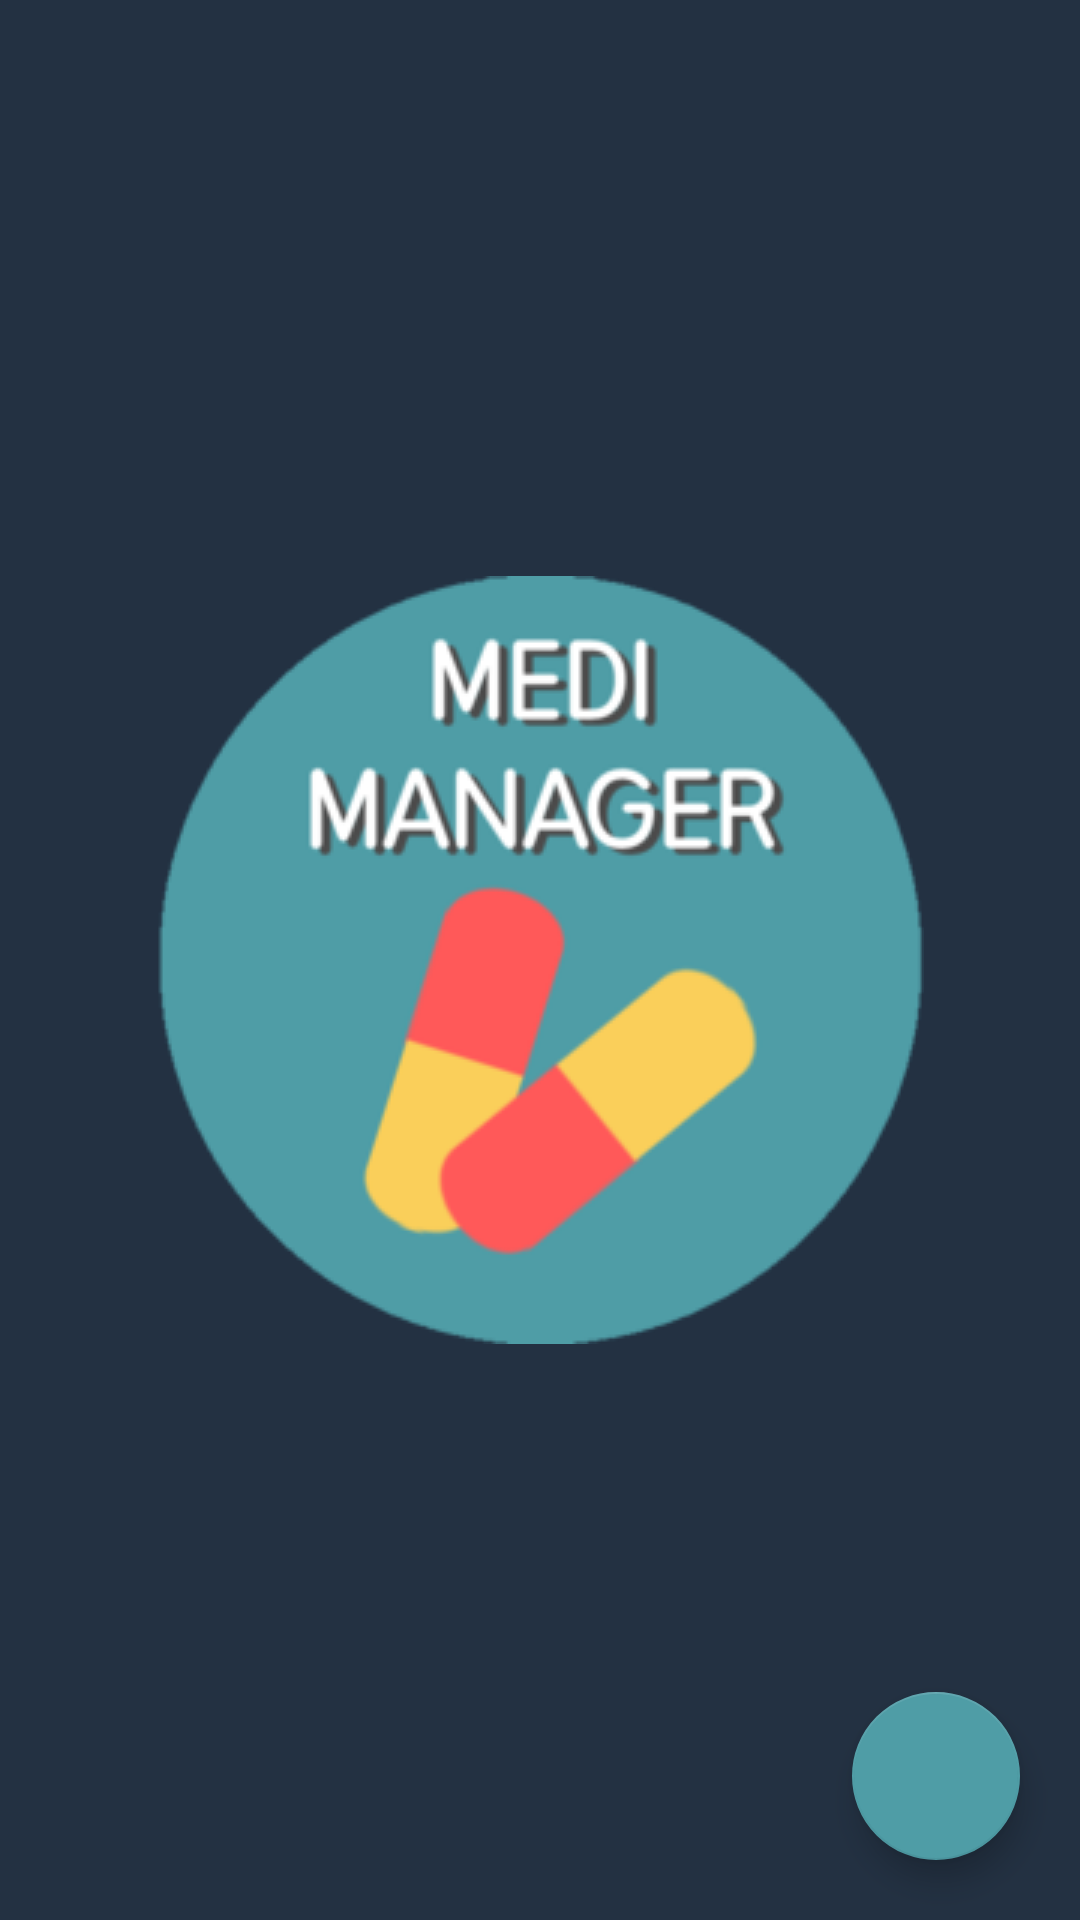

This screen was rendered from an Android layout file. Write that file and the resources it references.
<!-- AndroidManifest.xml: activity theme SplashTheme -->
<!-- res/layout/activity_main.xml -->
<?xml version="1.0" encoding="utf-8"?>
<androidx.constraintlayout.widget.ConstraintLayout xmlns:android="http://schemas.android.com/apk/res/android"
    xmlns:app="http://schemas.android.com/apk/res-auto"
    xmlns:tools="http://schemas.android.com/tools"
    android:layout_width="match_parent"
    android:layout_height="match_parent"
    tools:context=".MainActivity">

    <LinearLayout
        android:layout_width="match_parent"
        android:layout_height="match_parent"
        android:orientation="vertical">
        <ListView
            android:id="@+id/lvMedi"
            android:layout_width="match_parent"
            android:layout_height="match_parent"
            android:scrollbars="vertical"
            android:padding="5dp" />
    </LinearLayout>

    <com.google.android.material.floatingactionbutton.FloatingActionButton
        android:id="@+id/floatingActionButton"
        android:layout_width="wrap_content"
        android:layout_height="wrap_content"
        android:onClick="onClickAddMedicine"
        android:layout_marginEnd="20dp"
        android:layout_marginBottom="20dp"
        app:layout_constraintBottom_toBottomOf="parent"
        app:layout_constraintEnd_toEndOf="parent"
        android:clickable="true"
        app:srcCompat="@drawable/baseline_add_24"/>

</androidx.constraintlayout.widget.ConstraintLayout>
<!-- resources referenced by this layout -->
<resources>
  <style name="SplashTheme" parent="Theme.MediManager">
          <item name="android:windowBackground">@drawable/splash_screen</item>
      </style>
  <style name="Theme.MediManager" parent="Theme.MaterialComponents.DayNight.DarkActionBar">
          
          <item name="colorPrimary">@color/primary</item>
          <item name="colorPrimaryVariant">@color/primary</item>
          <item name="colorOnPrimary">@color/white</item>
          
          <item name="colorSecondary">@color/accent_teal</item>
          <item name="colorSecondaryVariant">@color/accent_yellow</item>
          <item name="colorOnSecondary">@color/black</item>
          
          <item name="android:statusBarColor">?attr/colorPrimaryVariant</item>
          
      </style>
  <!-- drawable splash_screen (drawable) -->
  <?xml version="1.0" encoding="utf-8"?>
  <layer-list xmlns:android="http://schemas.android.com/apk/res/android">
  
      <item android:drawable="@color/primary" />
  
      <item>
          <bitmap
              android:src="@drawable/logox256"
  
              android:gravity="center" />
      </item>
  
  </layer-list>
  <color name="primary">#233142</color>
  <color name="white">#FFFFFFFF</color>
  <color name="accent_teal">#4F9DA6</color>
  <color name="accent_yellow">#FACF5A</color>
  <color name="black">#FF000000</color>
  <!-- drawable logox256: png bitmap (drawable, 21789 bytes) -->
</resources>
